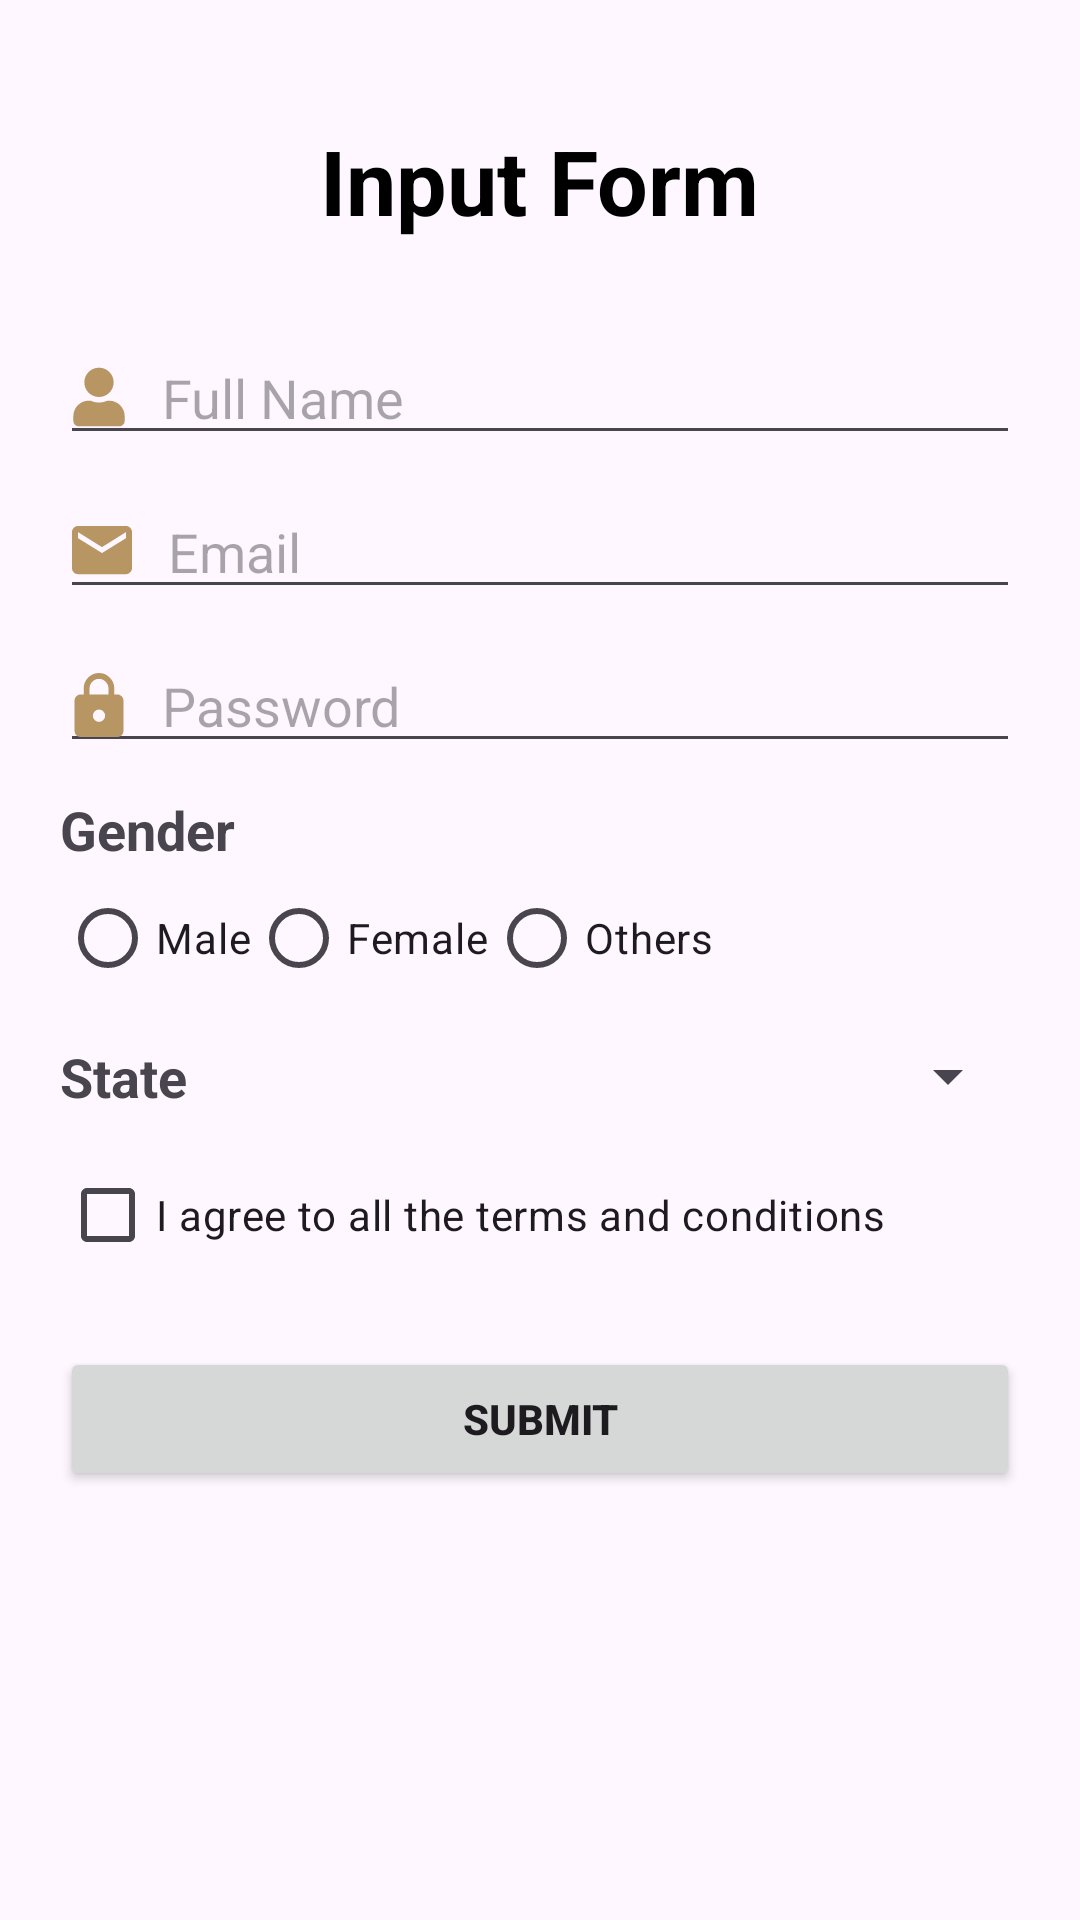

Android layout source for this screen:
<!-- AndroidManifest.xml: application theme Theme.BCA6thSem -->
<!-- res/layout/activity_constraints.xml -->
<?xml version="1.0" encoding="utf-8"?>
<androidx.constraintlayout.widget.ConstraintLayout xmlns:android="http://schemas.android.com/apk/res/android"
    xmlns:app="http://schemas.android.com/apk/res-auto"
    xmlns:tools="http://schemas.android.com/tools"
    android:id="@+id/main"
    android:layout_width="match_parent"
    android:layout_height="match_parent"
    android:padding="20dp"
    android:layout_margin="20dp"
    tools:context=".ConstraintsActivity">

    <TextView
        android:id="@+id/inputTv"
        android:layout_width="wrap_content"
        android:layout_height="wrap_content"
        android:layout_marginTop="20dp"
        android:text="Input Form"
        android:textColor="@color/black"
        android:textSize="30sp"
        android:textStyle="bold"
        app:layout_constraintEnd_toEndOf="parent"
        app:layout_constraintStart_toStartOf="parent"
        app:layout_constraintTop_toTopOf="parent" />

    <EditText
        android:id="@+id/fullNameEt"
        android:layout_width="match_parent"
        android:layout_height="wrap_content"
        android:layout_marginTop="30dp"
        android:drawableStart="@drawable/ic_user"
        android:drawablePadding="12dp"
        android:hint="Full Name"
        app:layout_constraintEnd_toEndOf="parent"
        app:layout_constraintStart_toStartOf="parent"
        app:layout_constraintTop_toBottomOf="@id/inputTv" />

    <EditText
        android:id="@+id/emailEt"
        android:layout_width="match_parent"
        android:layout_height="wrap_content"
        android:layout_marginTop="10dp"
        android:drawableStart="@drawable/ic_email"
        android:drawablePadding="12dp"
        android:hint="Email"
        android:inputType="textEmailAddress"
        app:layout_constraintEnd_toEndOf="parent"
        app:layout_constraintStart_toStartOf="parent"
        app:layout_constraintTop_toBottomOf="@id/fullNameEt" />

    <EditText
        android:id="@+id/pswdEt"
        android:layout_width="match_parent"
        android:layout_height="wrap_content"
        android:layout_marginTop="10dp"
        android:drawableStart="@drawable/ic_password"
        android:drawablePadding="12dp"
        android:hint="Password"
        android:inputType="textPassword"
        app:layout_constraintEnd_toEndOf="parent"
        app:layout_constraintStart_toStartOf="parent"
        app:layout_constraintTop_toBottomOf="@id/emailEt" />

    <TextView
        android:id="@+id/genderTv"
        android:layout_width="wrap_content"
        android:layout_height="wrap_content"
        android:text="Gender"
        app:layout_constraintTop_toBottomOf="@id/pswdEt"
        app:layout_constraintStart_toStartOf="parent"
        android:layout_marginTop="10dp"
        android:textStyle="bold"
        android:textSize="18sp"/>

    <RadioGroup
        android:id="@+id/radioGroup"
        android:layout_width="match_parent"
        android:layout_height="wrap_content"
        app:layout_constraintTop_toBottomOf="@id/genderTv"
        app:layout_constraintStart_toStartOf="parent"
        app:layout_constraintEnd_toEndOf="parent"
        android:orientation="horizontal">

        <RadioButton
            android:layout_width="wrap_content"
            android:layout_height="wrap_content"
            android:text="Male"/>

        <RadioButton
            android:layout_width="wrap_content"
            android:layout_height="wrap_content"
            android:text="Female"/>

        <RadioButton
            android:layout_width="wrap_content"
            android:layout_height="wrap_content"
            android:text="Others"/>

    </RadioGroup>

    <TextView
        android:id="@+id/stateTv"
        android:layout_width="wrap_content"
        android:layout_height="wrap_content"
        android:text="State"
        android:layout_marginTop="10dp"
        android:textStyle="bold"
        android:textSize="18sp"
        app:layout_constraintStart_toStartOf="parent"
        app:layout_constraintTop_toBottomOf="@id/radioGroup"/>

    <Spinner
        android:layout_width="0dp"
        android:layout_height="wrap_content"
        android:entries="@array/state_name"
        android:layout_marginTop="10dp"
        android:layout_marginStart="20dp"
        app:layout_constraintStart_toEndOf="@id/stateTv"
        app:layout_constraintEnd_toEndOf="parent"
        app:layout_constraintTop_toBottomOf="@id/radioGroup" />

    <CheckBox
        android:id="@+id/termsCb"
        android:layout_width="match_parent"
        android:layout_height="wrap_content"
        android:layout_marginTop="10dp"
        app:layout_constraintTop_toBottomOf="@id/stateTv"
        android:text="I agree to all the terms and conditions"/>

    <Button
        android:layout_width="0dp"
        android:layout_height="wrap_content"
        app:layout_constraintStart_toStartOf="parent"
        app:layout_constraintEnd_toEndOf="parent"
        android:layout_marginTop="20dp"
        android:text="Submit"
        android:textStyle="bold"
        app:layout_constraintTop_toBottomOf="@id/termsCb"/>


</androidx.constraintlayout.widget.ConstraintLayout>
<!-- resources referenced by this layout -->
<resources>
  <color name="black">#FF000000</color>
  <!-- drawable ic_email (drawable) -->
  <vector xmlns:android="http://schemas.android.com/apk/res/android"
      android:width="20dp"
      android:height="17dp"
      android:viewportWidth="20"
      android:viewportHeight="17">
    <path
        android:pathData="M18.028,4.038V2.019L10,7.042L1.972,2.019V4.038L10,9.014L18.028,4.038ZM18.028,0C18.56,0 19.014,0.203 19.39,0.61C19.797,1.017 20,1.487 20,2.019V14.038C20,14.57 19.797,15.039 19.39,15.446C19.014,15.853 18.56,16.056 18.028,16.056H1.972C1.44,16.056 0.97,15.853 0.563,15.446C0.188,15.039 0,14.57 0,14.038V2.019C0,1.487 0.188,1.017 0.563,0.61C0.97,0.203 1.44,0 1.972,0H18.028Z"
        android:fillColor="#B79664"/>
  </vector>
  <!-- drawable ic_password (drawable) -->
  <vector xmlns:android="http://schemas.android.com/apk/res/android"
      android:width="18dp"
      android:height="22dp"
      android:viewportWidth="18"
      android:viewportHeight="22">
    <path
        android:pathData="M12.143,7.476V5.429C12.143,4.572 11.825,3.841 11.19,3.238C10.587,2.603 9.857,2.286 9,2.286C8.143,2.286 7.397,2.603 6.762,3.238C6.159,3.841 5.857,4.572 5.857,5.429V7.476H12.143ZM7.571,16C7.984,16.413 8.46,16.619 9,16.619C9.54,16.619 10.016,16.413 10.429,16C10.841,15.587 11.047,15.111 11.047,14.572C11.047,14.032 10.841,13.556 10.429,13.143C10.016,12.73 9.54,12.524 9,12.524C8.46,12.524 7.984,12.73 7.571,13.143C7.159,13.556 6.952,14.032 6.952,14.572C6.952,15.111 7.159,15.587 7.571,16ZM15.095,7.476C15.635,7.476 16.111,7.683 16.524,8.095C16.936,8.476 17.143,8.937 17.143,9.476V19.667C17.143,20.206 16.936,20.683 16.524,21.095C16.111,21.476 15.635,21.667 15.095,21.667H2.905C2.365,21.667 1.889,21.476 1.476,21.095C1.063,20.683 0.857,20.206 0.857,19.667V9.476C0.857,8.937 1.063,8.476 1.476,8.095C1.889,7.683 2.365,7.476 2.905,7.476H3.905V5.429C3.905,4.032 4.397,2.841 5.381,1.857C6.397,0.841 7.603,0.333 9,0.333C10.397,0.333 11.587,0.841 12.571,1.857C13.587,2.841 14.095,4.032 14.095,5.429V7.476H15.095Z"
        android:fillColor="#B79664"/>
  </vector>
  <!-- drawable ic_user (drawable) -->
  <vector xmlns:android="http://schemas.android.com/apk/res/android"
      android:width="18dp"
      android:height="20dp"
      android:viewportWidth="18"
      android:viewportHeight="20">
    <path
        android:pathData="M9,10C11.674,10 13.889,7.823 13.889,5.111C13.889,2.437 11.674,0.222 9,0.222C6.288,0.222 4.111,2.437 4.111,5.111C4.111,7.823 6.288,10 9,10ZM12.399,11.222H11.75C10.91,11.642 9.993,11.833 9,11.833C8.007,11.833 7.052,11.642 6.212,11.222H5.563C2.736,11.222 0.444,13.552 0.444,16.378V17.944C0.444,18.976 1.247,19.778 2.278,19.778H15.722C16.715,19.778 17.556,18.976 17.556,17.944V16.378C17.556,13.552 15.226,11.222 12.399,11.222Z"
        android:fillColor="#B79664"/>
  </vector>
  <style name="Theme.BCA6thSem" parent="Base.Theme.BCA6thSem" />
  <style name="Base.Theme.BCA6thSem" parent="Theme.Material3.DayNight.NoActionBar">
          
          
      </style>
</resources>
